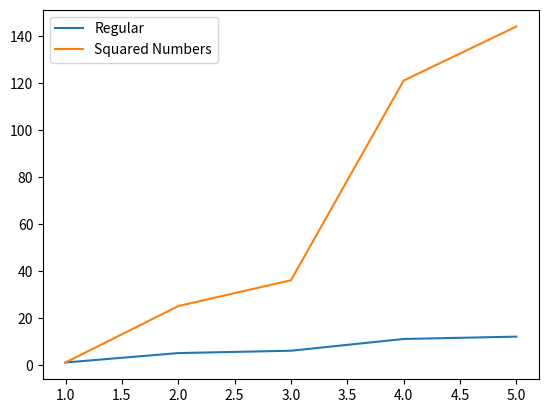

Recreate this plot in Python.
import matplotlib
import matplotlib.pyplot as plt

plt.plot([1,2,3,4,5],[1,5,6,11,12],label="Regular")
plt.plot([1,2,3,4,5],[1,25,36,121,144],label="Squared Numbers")
plt.legend()
plt.show()